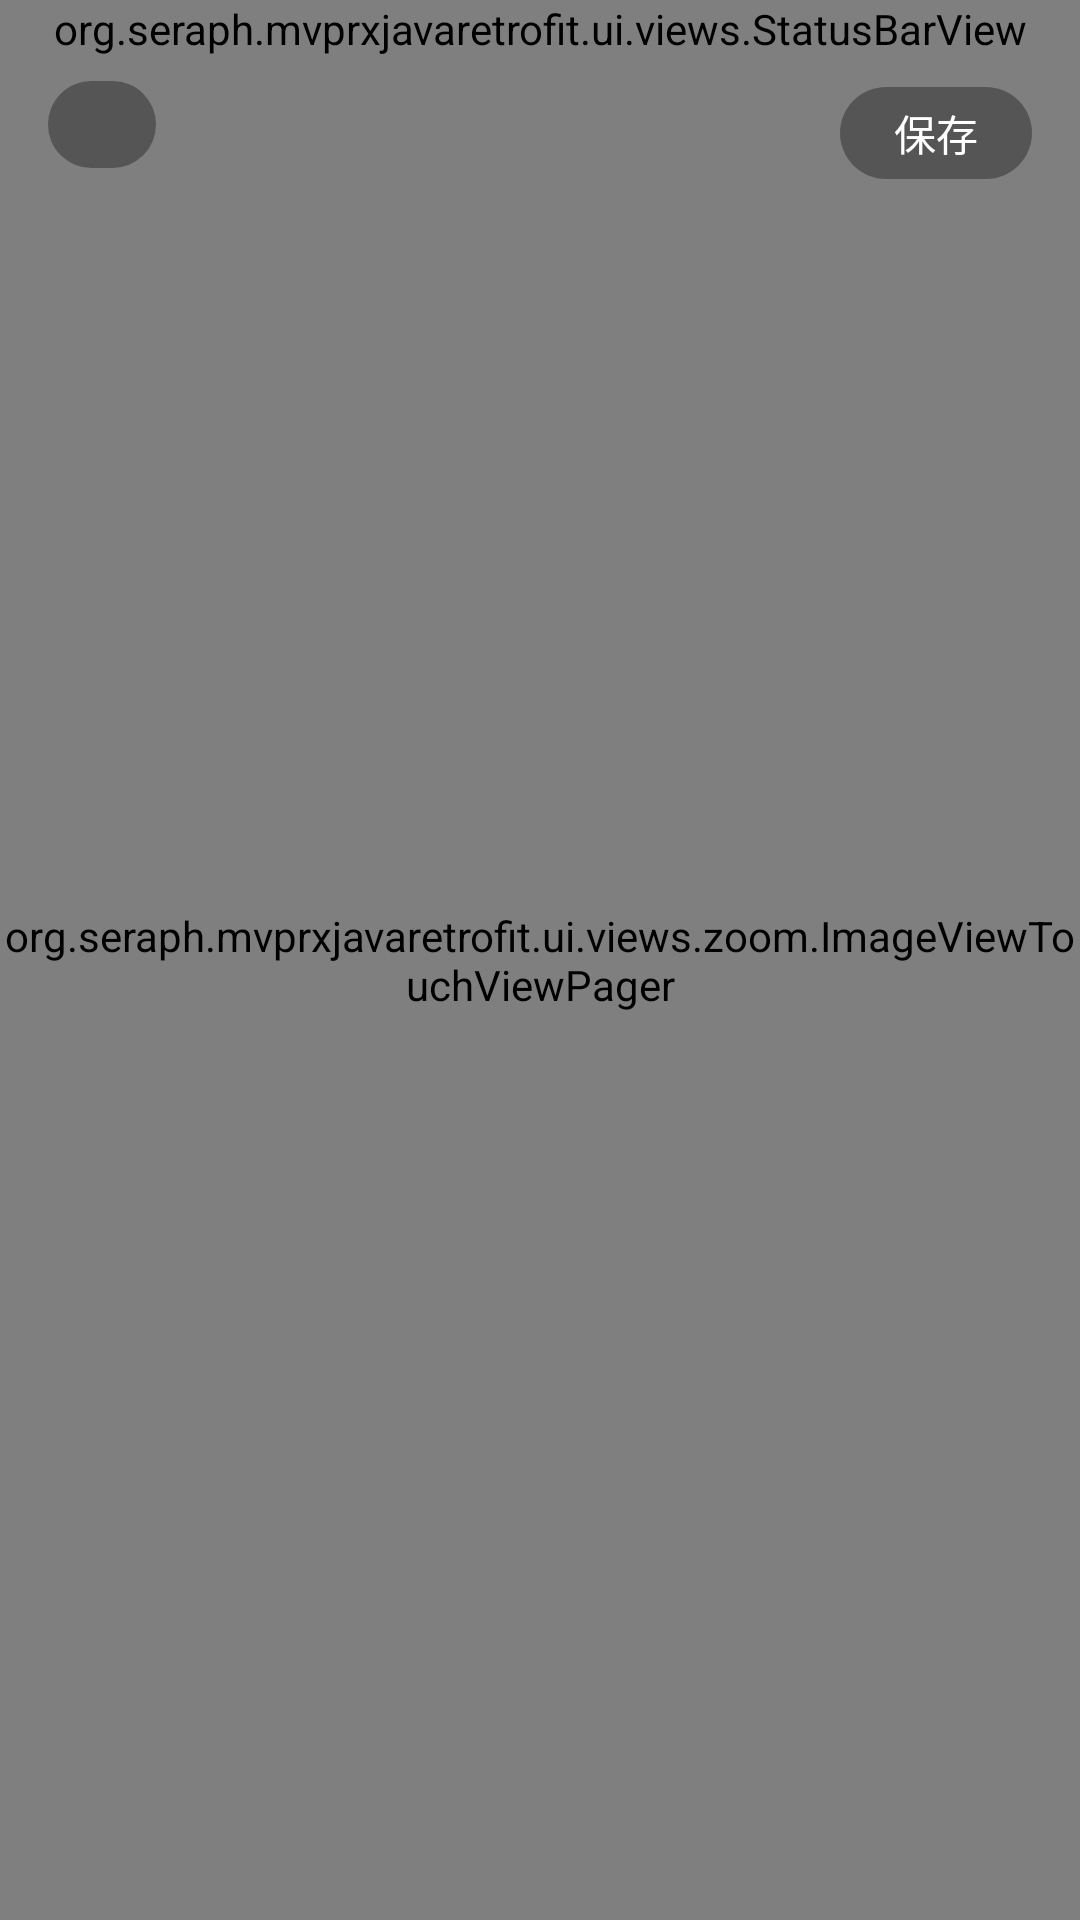

This screen was rendered from an Android layout file. Write that file and the resources it references.
<!-- AndroidManifest.xml: application theme AppTheme -->
<!-- res/layout/common_activity_photo_preview.xml -->
<?xml version="1.0" encoding="utf-8"?>
<layout xmlns:android="http://schemas.android.com/apk/res/android"
    xmlns:app="http://schemas.android.com/apk/res-auto"
    xmlns:tools="http://schemas.android.com/tools">

    <FrameLayout
        android:layout_width="match_parent"
        android:layout_height="match_parent"
        android:background="@android:color/black"
        android:orientation="vertical">

        <org.seraph.mvprxjavaretrofit.ui.views.zoom.ImageViewTouchViewPager
            android:id="@+id/vp_photo_preview"
            android:layout_width="match_parent"
            android:layout_height="match_parent"
            android:transitionName="transitionImg"
            tools:targetApi="lollipop" />

        <androidx.constraintlayout.widget.ConstraintLayout
            android:id="@+id/cl_title"
            android:layout_width="match_parent"
            android:layout_height="wrap_content"
            android:orientation="horizontal">

            <org.seraph.mvprxjavaretrofit.ui.views.StatusBarView
                android:id="@+id/statusBarView2"
                android:layout_width="match_parent"
                android:layout_height="wrap_content"
                app:layout_constraintEnd_toEndOf="parent"
                app:layout_constraintStart_toStartOf="parent"
                app:layout_constraintTop_toTopOf="parent" />

            <TextView
                android:id="@+id/tv_progress"
                android:layout_width="wrap_content"
                android:layout_height="wrap_content"
                android:layout_marginStart="16dp"
                android:layout_marginTop="8dp"
                android:background="@drawable/common_activity_photo_preview_btn_bg"
                android:textColor="#ffffff"
                app:layout_constraintStart_toStartOf="parent"
                app:layout_constraintTop_toBottomOf="@+id/statusBarView2"
                tools:text="1/9" />

            <LinearLayout
                android:id="@+id/ll_save"
                android:layout_width="wrap_content"
                android:layout_height="wrap_content"
                android:layout_alignParentEnd="true"
                android:layout_marginEnd="16dp"
                android:paddingTop="10dp"
                android:paddingBottom="10dp"
                android:visibility="visible"
                app:layout_constraintEnd_toEndOf="parent"
                app:layout_constraintTop_toBottomOf="@+id/statusBarView2">

                <TextView
                    android:layout_width="wrap_content"
                    android:layout_height="wrap_content"
                    android:background="@drawable/common_activity_photo_preview_btn_bg"
                    android:text="保存"
                    android:textColor="#ffffff" />
            </LinearLayout>

        </androidx.constraintlayout.widget.ConstraintLayout>
    </FrameLayout>
</layout>
<!-- resources referenced by this layout -->
<resources>
  <!-- drawable common_activity_photo_preview_btn_bg (drawable) -->
  <?xml version="1.0" encoding="utf-8"?>
  <shape xmlns:android="http://schemas.android.com/apk/res/android">
      <corners android:radius="90dp" />
      <padding
          android:bottom="5dp"
          android:left="18dp"
          android:right="18dp"
          android:top="5dp" />
      <solid android:color="#55000000" />
  </shape>
  <style name="AppTheme" parent="AppBaseTheme">
          
          <item name="android:windowTranslucentStatus">true</item>
      </style>
  <style name="AppBaseTheme" parent="Theme.AppCompat.Light.NoActionBar">
          
          <item name="colorPrimary">@color/colorPrimary</item>
          
          <item name="colorPrimaryDark">@color/colorPrimaryDark</item>
          <item name="titleTextColor">@android:color/white</item>
          <item name="windowActionBar">false</item>
          <item name="windowNoTitle">true</item>
          
          <item name="android:windowBackground">@android:color/white</item>
          
          <item name="actionMenuTextColor">@android:color/white</item>
          <item name="android:actionMenuTextColor">@android:color/white</item>
          <item name="actionBarStyle">@style/ThemeOverlay.AppCompat.Dark.ActionBar</item>
          <item name="android:actionBarStyle">@style/ThemeOverlay.AppCompat.Dark.ActionBar</item>
      </style>
  <color name="colorPrimary">@android:color/holo_blue_dark</color>
  <color name="colorPrimaryDark">@android:color/holo_blue_dark</color>
</resources>
